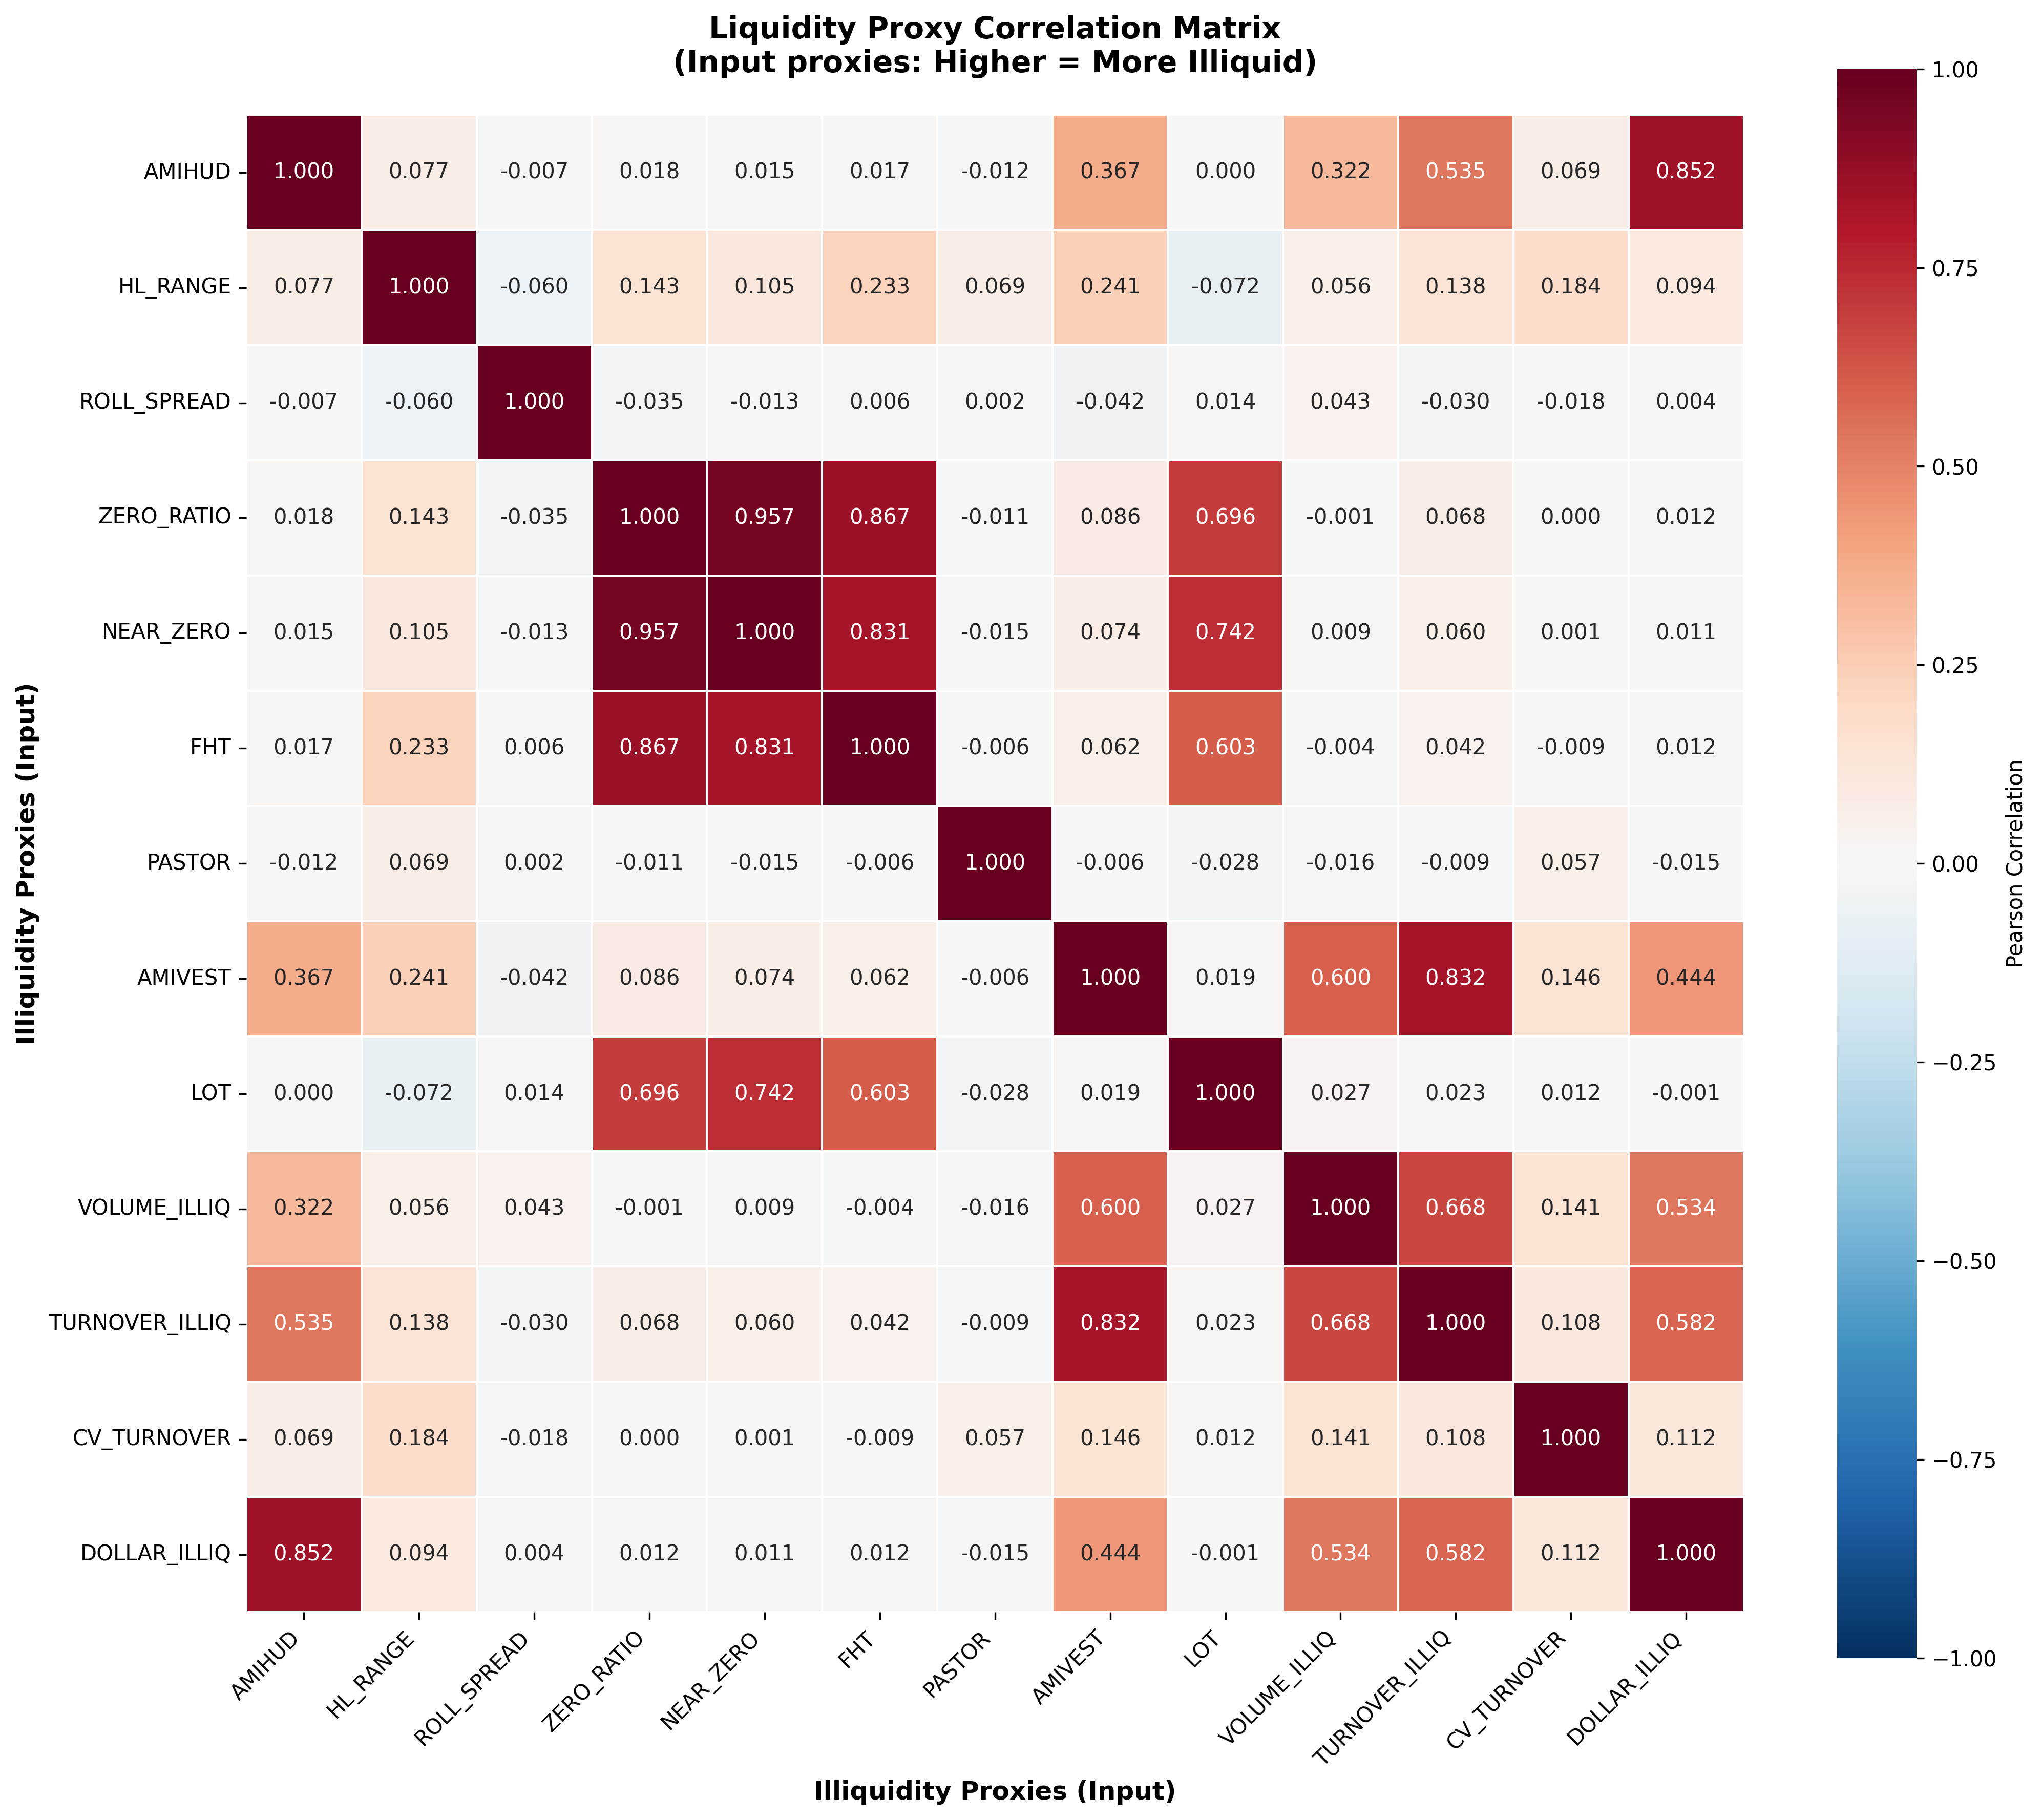

Values plotted in this chart, from the file beside it:
, AMIHUD, HL_RANGE, ROLL_SPREAD, ZERO_RATIO, NEAR_ZERO, FHT, PASTOR, AMIVEST, LOT, VOLUME_ILLIQ, TURNOVER_ILLIQ, CV_TURNOVER, DOLLAR_ILLIQ
AMIHUD, 1.0, 0.07663, -0.007208, 0.01817, 0.0153, 0.01697, -0.01195, 0.3674, 0.0002166, 0.322, 0.5346, 0.06913, 0.8515
HL_RANGE, 0.07663, 1.0, -0.06041, 0.1429, 0.105, 0.2328, 0.06936, 0.2409, -0.07183, 0.05649, 0.1382, 0.1837, 0.09426
ROLL_SPREAD, -0.007208, -0.06041, 1.0, -0.03465, -0.01339, 0.005696, 0.001544, -0.04213, 0.01355, 0.04273, -0.03028, -0.01778, 0.004109
ZERO_RATIO, 0.01817, 0.1429, -0.03465, 1.0, 0.9568, 0.8666, -0.01126, 0.08557, 0.6961, -0.000535, 0.06792, 0.0003027, 0.01216
NEAR_ZERO, 0.0153, 0.105, -0.01339, 0.9568, 1.0, 0.8306, -0.015, 0.07374, 0.7418, 0.008929, 0.05976, 0.0006886, 0.01065
FHT, 0.01697, 0.2328, 0.005696, 0.8666, 0.8306, 1.0, -0.006212, 0.06215, 0.6029, -0.004458, 0.04153, -0.009033, 0.01225
PASTOR, -0.01195, 0.06936, 0.001544, -0.01126, -0.015, -0.006212, 1.0, -0.005776, -0.02763, -0.01608, -0.008709, 0.05662, -0.01488
AMIVEST, 0.3674, 0.2409, -0.04213, 0.08557, 0.07374, 0.06215, -0.005776, 1.0, 0.01873, 0.5995, 0.8318, 0.1462, 0.4436
LOT, 0.0002166, -0.07183, 0.01355, 0.6961, 0.7418, 0.6029, -0.02763, 0.01873, 1.0, 0.02719, 0.02317, 0.01215, -0.001057
VOLUME_ILLIQ, 0.322, 0.05649, 0.04273, -0.000535, 0.008929, -0.004458, -0.01608, 0.5995, 0.02719, 1.0, 0.6682, 0.1408, 0.534
TURNOVER_ILLIQ, 0.5346, 0.1382, -0.03028, 0.06792, 0.05976, 0.04153, -0.008709, 0.8318, 0.02317, 0.6682, 1.0, 0.1081, 0.5824
CV_TURNOVER, 0.06913, 0.1837, -0.01778, 0.0003027, 0.0006886, -0.009033, 0.05662, 0.1462, 0.01215, 0.1408, 0.1081, 1.0, 0.1116
DOLLAR_ILLIQ, 0.8515, 0.09426, 0.004109, 0.01216, 0.01065, 0.01225, -0.01488, 0.4436, -0.001057, 0.534, 0.5824, 0.1116, 1.0
